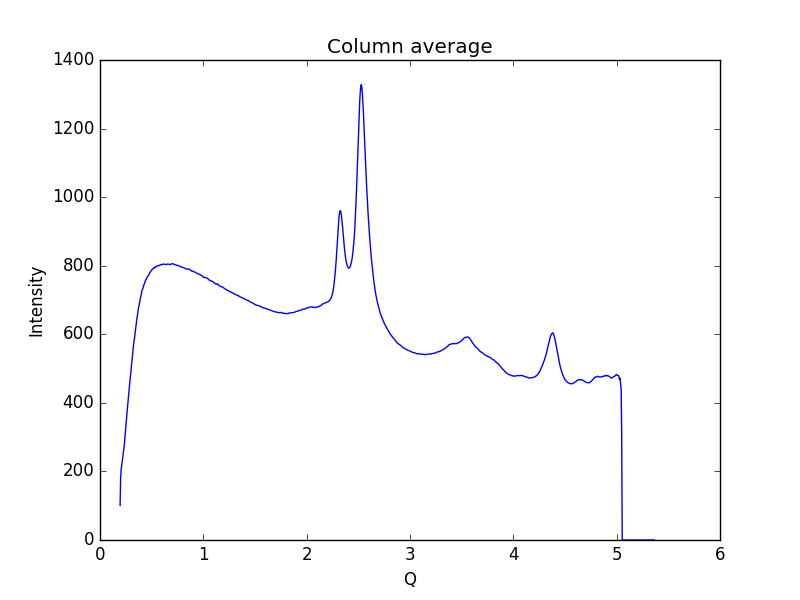

The table this chart was drawn from, first rows:
0.19448614755544588, 100.806
0.1997, 181.2
0.2048, 205.8
0.21, 218.1
0.2152, 230.9
0.2204, 240.8
0.2255, 252.5
0.2307, 266.1
0.2359, 280.4
0.2411, 299.1
0.2462, 320
0.2514, 337.6
0.2566, 354.5
0.2618, 372.1
0.2669, 387.7
0.2721, 405.9
0.2773, 424.9
0.2825, 440.8
0.2876, 457.9
0.2928, 472.5
0.298, 488.5
0.3032, 506.6
0.3083, 521.7
0.3135, 536.7
0.3187, 552.9
0.3239, 567.1
0.329, 578
0.3342, 589.8
0.3394, 603.2
0.3446, 618.4
0.3497, 630.3
0.3549, 640.5
0.3601, 651.4
0.3653, 662.8
0.3704, 672.8
0.3756, 681.2
0.3808, 687.7
0.386, 697.2
0.3911, 705.8
0.3963, 712.2
0.4015, 720.1
0.4067, 728.8
0.4118, 732
0.417, 734.6
0.4222, 741.6
0.4274, 745.7
0.4325, 749.5
0.4377, 754.3
0.4429, 758.8
0.4481, 760.3
0.4532, 763.9
0.4584, 767.8
0.4636, 769.7
0.4688, 771
0.4739, 774.4
0.4791, 778.5
0.4843, 780.6
0.4895, 782.9
0.4946, 784.6
0.4998, 786.5
0.505, 789.9
... 939 more rows
